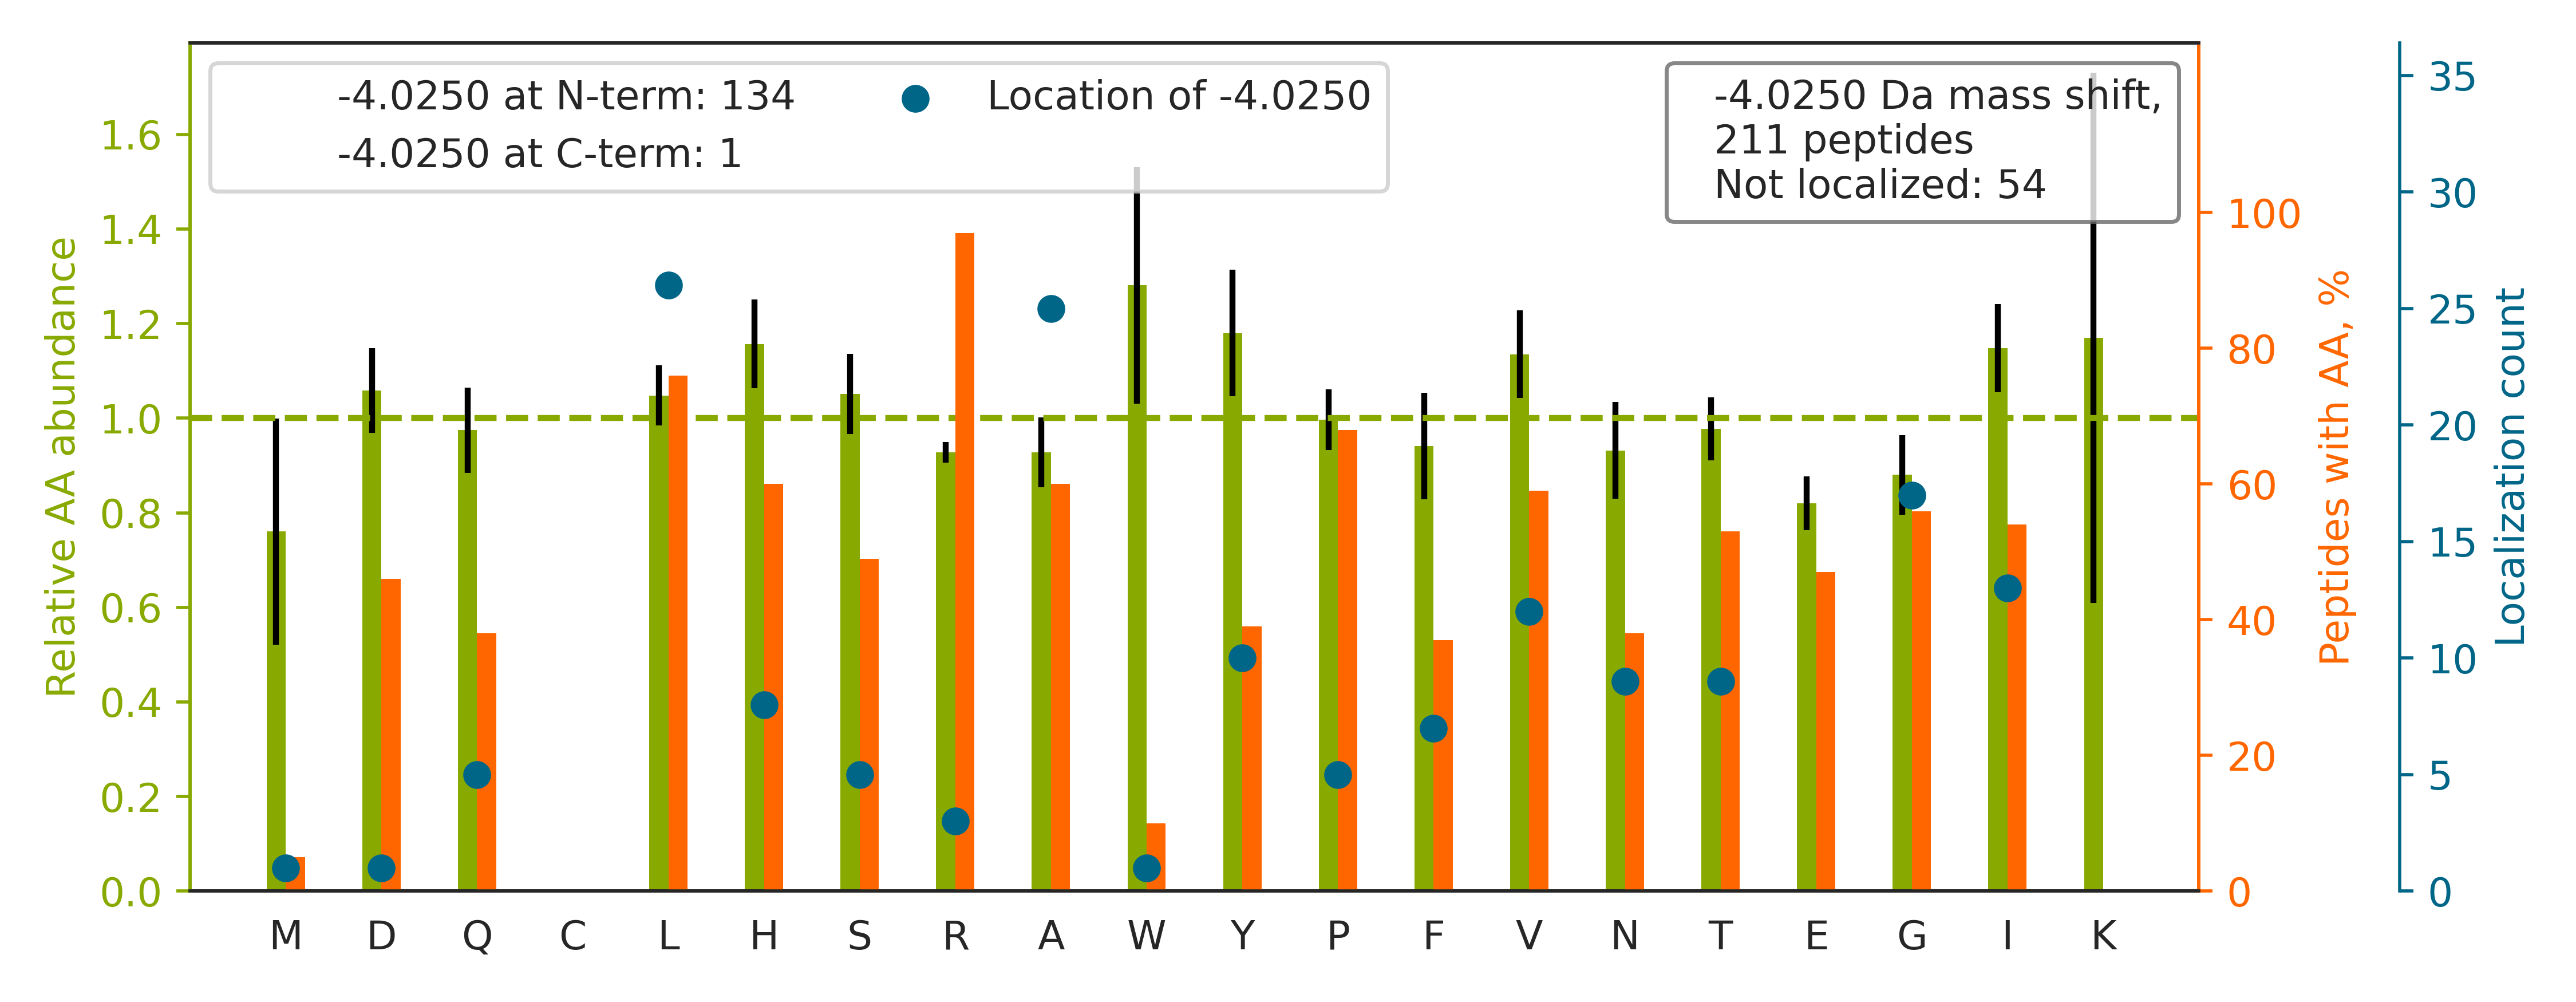

The data file committed next to this chart (first rows):
top isoform	localization score	spectrum
K.VQEQV[-4]HTLLSQDQAQAAR.L	0.8383	140721_Fusion_Yoshiki_HEK_T2KO_TCL_VVA05…
R.GMGGHGYGGAGDASSGFHGGHFVHMR.G		140721_Fusion_Yoshiki_HEK_T2KO_TCL_VVA05…
K.L[-4]GDVYVNDAFGTAHR.A	0.8064	140721_Fusion_Yoshiki_HEK_T2KO_TCL_VVA05…
R.SDSFENPVLQQHFR.N		140721_Fusion_Yoshiki_HEK_T2KO_TCL_VVA05…
R.FQSSHHPTDITSLDQYVER.M		140721_Fusion_Yoshiki_HEK_T2KO_TCL_VVA05…
R.I[-4]INEPTAAAIAYGLDR.T	0.8794	140721_Fusion_Yoshiki_HEK_T2KO_TCL_VVA05…
R.GPSLNPVLDYDHGSR.S		140721_Fusion_Yoshiki_HEK_T2KO_TCL_VVA05…
K.A[-4]QIHDLVLVGGSTR.I	0.8924	140721_Fusion_Yoshiki_HEK_T2KO_TCL_VVA05…
K.SHHGEHERPEFIAYPHL[-4]R.I	0.02734	140721_Fusion_Yoshiki_HEK_T2KO_TCL_VVA05…
R.L[-4]SFQHDPETSVLVLR.K	0.8373	140721_Fusion_Yoshiki_HEK_T2KO_TCL_VVA05…
K.HGGTIPIVPTAEFQDR.I		140721_Fusion_Yoshiki_HEK_T2KO_TCL_VVA05…
R.I[-4]FHTVTTTDDPVIR.K	0.8915	140721_Fusion_Yoshiki_HEK_T2KO_TCL_VVA05…
R.L[-4]QAYHTQTTPLIEYYR.K	0.0136	140721_Fusion_Yoshiki_HEK_T2KO_TCL_VVA05…
K.I[-4]LDAVVAQEPLHR.G	0.809	140721_Fusion_Yoshiki_HEK_T2KO_TCL_VVA05…
K.G[-4]FGYGQGAGALVHAQ.-	0.9133	140721_Fusion_Yoshiki_HEK_T2KO_TCL_VVA05…
R.V[-4]LHVSENPVPLTVR.V	0.8655	140721_Fusion_Yoshiki_HEK_T2KO_TCL_VVA05…
K.LLETTDRPDGHQNNLR.S		140721_Fusion_Yoshiki_HEK_T2KO_TCL_VVA05…
K.Y[-4]VDSEGHLYTVPIR.E	0.7612	140721_Fusion_Yoshiki_HEK_T2KO_TCL_VVA05…
R.ITHQIVDRPGQQTSVIGR.C		140721_Fusion_Yoshiki_HEK_T2KO_TCL_VVA05…
R.GPH[-4]HLDNSSPGPGSEAR.G	0.005507	140721_Fusion_Yoshiki_HEK_T2KO_TCL_VVA05…
K.A[-4]LAVVYGPHEIR.G	0.8345	140721_Fusion_Yoshiki_HEK_T2KO_TCL_VVA05…
R.H[-4]HYEQQQEDLAR.N	0.9776	140721_Fusion_Yoshiki_HEK_T2KO_TCL_VVA05…
K.NITLNFGPQHPAAHGVLR.L		140721_Fusion_Yoshiki_HEK_T2KO_TCL_VVA05…
R.H[-4]EEQPAPGYDTHGR.L	0.8417	140721_Fusion_Yoshiki_HEK_T2KO_TCL_VVA05…
R.TSILAAANPISGHYDR.S		140721_Fusion_Yoshiki_HEK_T2KO_TCL_VVA05…
R.GHLLYVALSPGQHR.L		140721_Fusion_Yoshiki_HEK_T2KO_TCL_VVA05…
K.G[-4]SYVSIHSSGFR.D	0.5065	140721_Fusion_Yoshiki_HEK_T2KO_TCL_VVA05…
K.G[-4]AAGRPLELSDFR.M	0.5037	140721_Fusion_Yoshiki_HEK_T2KO_TCL_VVA05…
K.Y[-4]YVTIIDAPGHR.D	0.8824	140721_Fusion_Yoshiki_HEK_T2KO_TCL_VVA05…
R.T[-4]TPSYVAFTDTER.L	0.8757	140721_Fusion_Yoshiki_HEK_T2KO_TCL_VVA05…
K.Y[-4]VATLGVEVHPLVFHTNR.G	0.805	140721_Fusion_Yoshiki_HEK_T2KO_TCL_VVA05…
K.L[-4]QAEAPHIVVGTPGR.V	0.01096	140721_Fusion_Yoshiki_HEK_T2KO_TCL_VVA05…
K.H[-4]FYTFTNEHHR.E	0.9252	140721_Fusion_Yoshiki_HEK_T2KO_TCL_VVA05…
K.VHVGDEDFVHLR.V		140721_Fusion_Yoshiki_HEK_T2KO_TCL_VVA05…
R.I[-4]FSHAYFHHR.Q	0.9694	140721_Fusion_Yoshiki_HEK_T2KO_TCL_VVA05…
R.I[-4]TPSYVAFTPEGER.L	0.8357	140721_Fusion_Yoshiki_HEK_T2KO_TCL_VVA05…
R.NLDIERPTYTNLNR.L		140721_Fusion_Yoshiki_HEK_T2KO_TCL_VVA05…
K.NVALL[-4]SQLYHSPAR.R	0.8855	140721_Fusion_Yoshiki_HEK_T2KO_TCL_VVA05…
K.TVTNAVVTVPAYFNDSQR.Q		140721_Fusion_Yoshiki_HEK_T2KO_TCL_VVA05…
K.L[-4]GLSVFTHHR.V	0.8464	140721_Fusion_Yoshiki_HEK_T2KO_TCL_VVA05…
R.T[-4]HFDYQFGYR.K	0.8392	140721_Fusion_Yoshiki_HEK_T2KO_TCL_VVA05…
K.TPIAAGHPSMNLLLR.K		140721_Fusion_Yoshiki_HEK_T2KO_TCL_VVA05…
R.ALV[-4]ADSHPESER.I	0.805	140721_Fusion_Yoshiki_HEK_T2KO_TCL_VVA05…
K.AGLQHHQDLSTPVLR.S		140721_Fusion_Yoshiki_HEK_T2KO_TCL_VVA05…
R.STAYEDYYYHPPPR.M		140721_Fusion_Yoshiki_HEK_T2KO_TCL_VVA05…
K.I[-4]WHHTFYNELR.V	0.8429	140721_Fusion_Yoshiki_HEK_T2KO_TCL_VVA05…
R.VLSAPPHFHFGQTNR.T		140721_Fusion_Yoshiki_HEK_T2KO_TCL_VVA05…
R.TNVLGHLQQGGAPTPFDR.N		140721_Fusion_Yoshiki_HEK_T2KO_TCL_VVA05…
R.A[-4]WGPGLHGGIVGR.S	0.6781	140721_Fusion_Yoshiki_HEK_T2KO_TCL_VVA05…
R.ASYVAPLTAQPATYR.A		140721_Fusion_Yoshiki_HEK_T2KO_TCL_VVA05…
K.LIHPDEDISLEER.R		140721_Fusion_Yoshiki_HEK_T2KO_TCL_VVA05…
K.GPPDFSSDEEREPTPVLGSGAAAAGR.S		140721_Fusion_Yoshiki_HEK_T2KO_TCL_VVA05…
K.LVRPP[-4]VQVYGIEGR.Y	0.3878	140721_Fusion_Yoshiki_HEK_T2KO_TCL_VVA05…
K.G[-4]SFSEQGINEFLR.E	0.9766	140721_Fusion_Yoshiki_HEK_T2KO_TCL_VVA05…
R.VHIYHHTGNNTFR.V		140721_Fusion_Yoshiki_HEK_T2KO_TCL_VVA05…
K.L[-4]GVIEDHSNR.T	0.8429	140721_Fusion_Yoshiki_HEK_T2KO_TCL_VVA05…
K.ISRPGDSDDSR.S		140721_Fusion_Yoshiki_HEK_T2KO_TCL_VVA05…
K.Q[-4]ILNFFHHR.C	0.8769	140721_Fusion_Yoshiki_HEK_T2KO_TCL_VVA05…
R.V[-4]HIEIGPDGR.V	0.9785	140721_Fusion_Yoshiki_HEK_T2KO_TCL_VVA05…
K.Y[-4]LHENLPIPQR.N	0.8663	140721_Fusion_Yoshiki_HEK_T2KO_TCL_VVA05…
... 151 more rows
